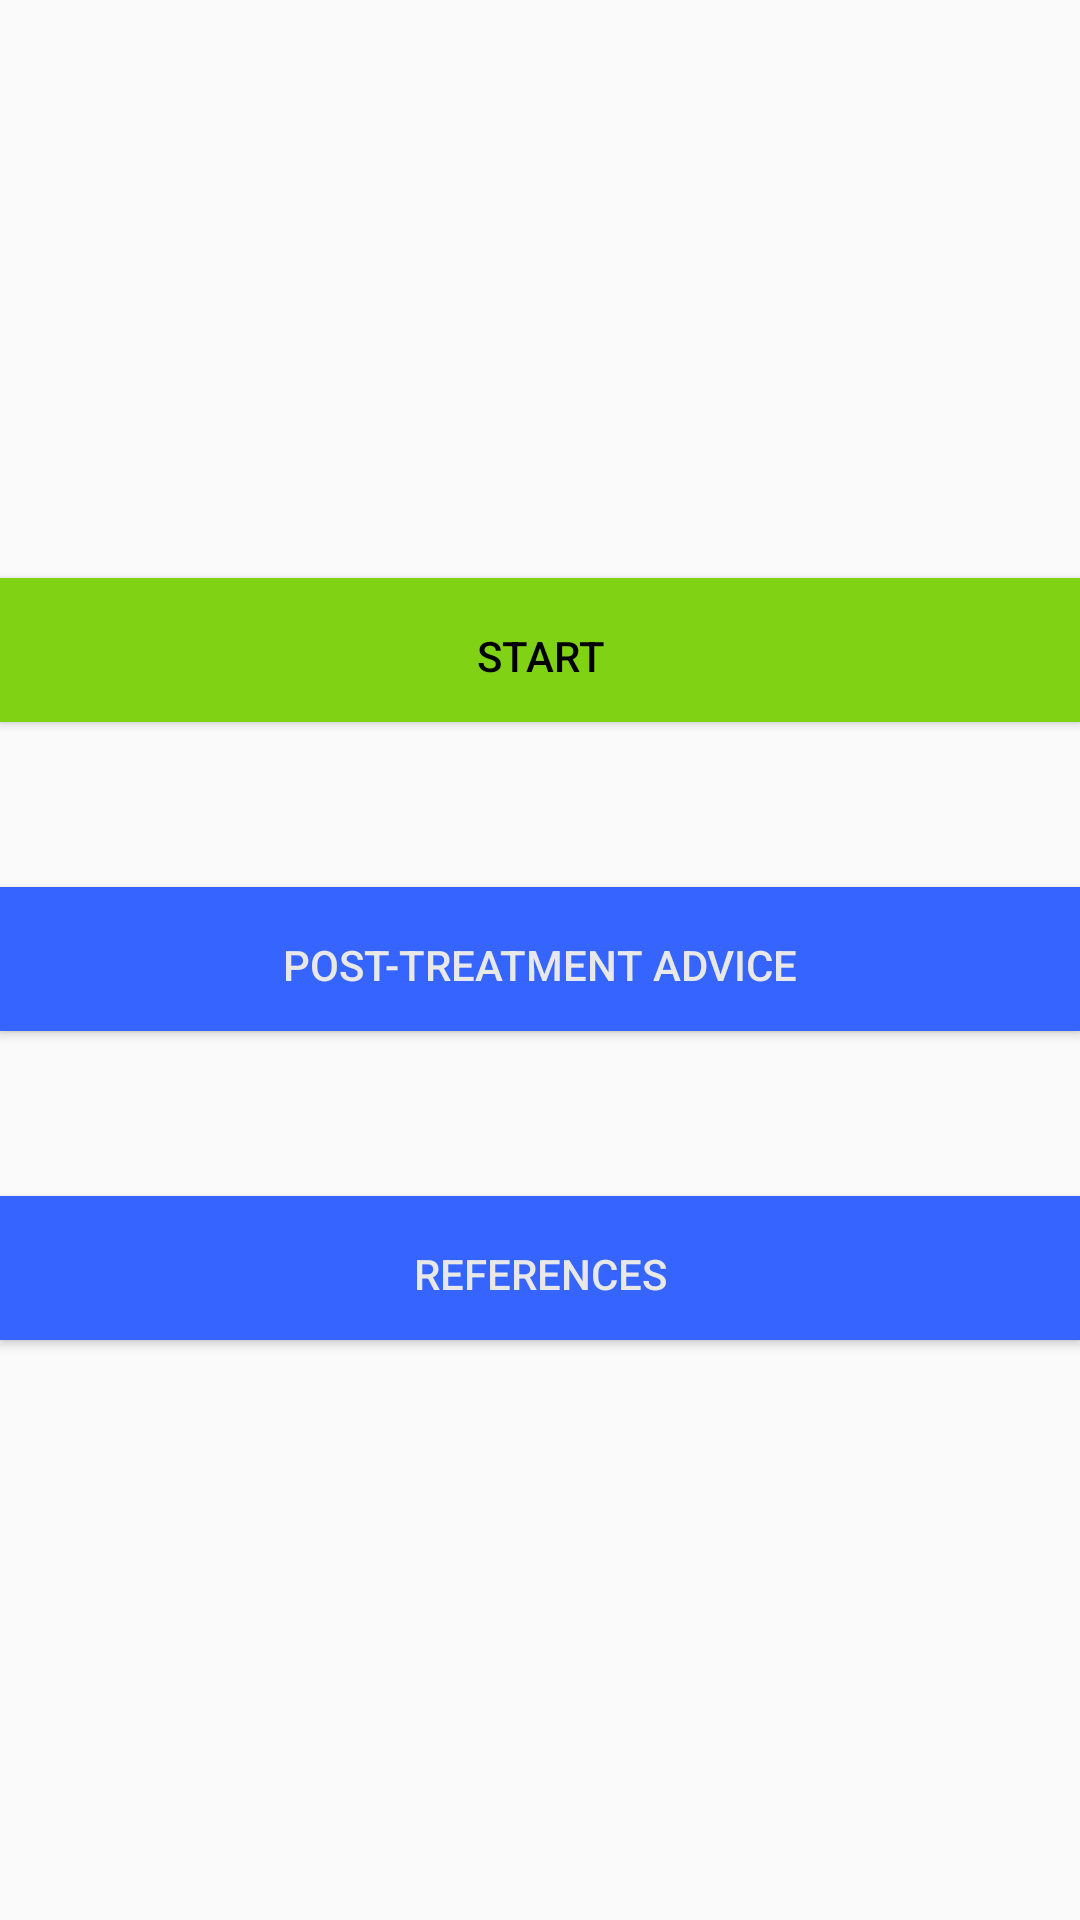

Produce the Android XML layout that renders to this screen, including the resource entries it uses.
<!-- AndroidManifest.xml: application theme CustomActionBarTheme -->
<!-- res/layout/activity_main.xml -->
<LinearLayout xmlns:android="http://schemas.android.com/apk/res/android"
    xmlns:tools="http://schemas.android.com/tools"
    android:layout_width="wrap_content"
    android:layout_height="fill_parent"
    android:orientation="vertical"
    android:gravity="center"
    android:layout_gravity="center_horizontal"
    tools:context=".MainActivity">

    <LinearLayout
        android:layout_width="match_parent"
        android:layout_height="wrap_content"
        android:layout_weight="3"></LinearLayout>

    <LinearLayout
        android:layout_width="match_parent"
        android:layout_height="wrap_content"
        android:orientation="horizontal"
        android:layout_weight="1"
        android:gravity="center">

        <Button
            android:id="@+id/start_btn"
            android:layout_width="fill_parent"
            android:layout_height="wrap_content"
            android:text="@string/btn_concussed"
            android:textColor="#000000"
            android:background="#80D314"
            style="@android:style/ButtonBar"
            android:layout_gravity="center_vertical" />
     </LinearLayout>

    <LinearLayout
        android:layout_width="match_parent"
        android:layout_height="wrap_content"
        android:orientation="horizontal"
        android:layout_weight="1"
        android:gravity="center">
        <Button
            android:id="@+id/post_treatment_btn"
            android:layout_width="fill_parent"
            android:layout_height="wrap_content"
            android:text="@string/btn_post"
            android:textColor="#ffe8e8e8"
            android:background="#ff3564ff"
            style="@android:style/ButtonBar" />
       </LinearLayout>

    <LinearLayout
        android:layout_width="match_parent"
        android:layout_height="wrap_content"
        android:orientation="horizontal"
        android:layout_weight="1"
        android:gravity="center">

        <Button
            android:id="@+id/references_btn"
            android:layout_width="fill_parent"
            android:layout_height="wrap_content"
            android:text="@string/btn_references"
            android:textColor="#ffe8e8e8"
            android:background="#ff3564ff"
            style="@android:style/ButtonBar" />
    </LinearLayout>
    <LinearLayout
        android:layout_width="match_parent"
        android:layout_height="wrap_content"
        android:layout_weight="3"></LinearLayout>
</LinearLayout>
<!-- resources referenced by this layout -->
<resources>
  <string name="btn_concussed">Start</string>
  <string name="btn_post">Post-Treatment Advice</string>
  <string name="btn_references">References</string>
  <style name="CustomActionBarTheme" parent="@style/Theme.AppCompat.Light.DarkActionBar">
          
          <item name="android:actionBarStyle">@style/MyActionBar</item>
  
          <item name="android:actionBarTabTextStyle">@style/MyActionBarTitleText</item>
  
          
          <item name="actionBarStyle">@style/MyActionBar</item>
      </style>
  <style name="MyActionBar" parent="@style/Widget.AppCompat.Light.ActionBar.Solid.Inverse">
          <item name="android:background">@color/actionbar_background</item>
          <item name="android:titleTextStyle">@style/MyActionBarTitleText</item>
  
          
          <item name="background">@color/actionbar_background</item>
          <item name="titleTextStyle">@style/MyActionBarTitleText</item>
      </style>
  <style name="MyActionBarTitleText" parent="@style/TextAppearance.AppCompat.Widget.ActionBar.Title">
          <item name="android:textColor">@color/actionbar_text</item>
      </style>
  <color name="actionbar_background">#ee84d2ff</color>
  <color name="actionbar_text">#ff000000</color>
</resources>
